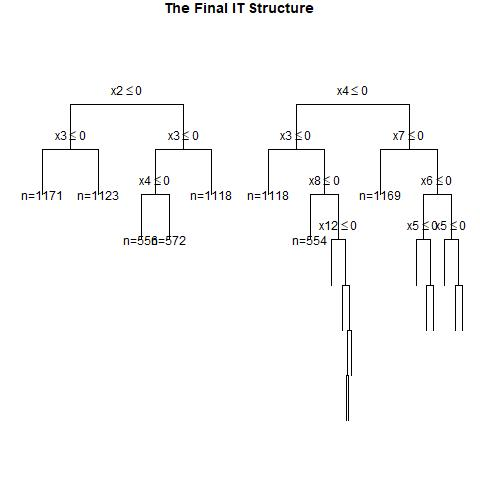

The file beside this chart, header and first rows:
, x1, x2, x3, x4, x5, x6, x7, x8, x9, x10, x11, x12, x13, x14, x15, x16, x17, x18, x19, x20, w, y, CATE
1, 1, 0, 0, 1, 1, 1, 1, 1, 1, 1, 0, 0, 1, 1, 1, 0, 0, 1, 1, 1, 1, 1, 0.07042
2, 1, 1, 0, 0, 1, 0, 0, 1, 0, 1, 0, 1, 1, 0, 0, 1, 0, 0, 1, 0, 0, 0, 0.2405
3, 1, 0, 0, 1, 1, 0, 1, 1, 1, 0, 0, 1, 0, 1, 0, 0, 0, 1, 1, 1, 1, 1, 0.237
4, 0, 1, 1, 0, 1, 1, 1, 1, 0, 0, 0, 1, 1, 0, 0, 1, 1, 0, 1, 1, 0, 1, 0.3957
5, 0, 0, 1, 1, 0, 1, 1, 1, 0, 0, 0, 0, 0, 0, 1, 0, 1, 1, 1, 1, 1, 1, 0.2377
6, 0, 0, 0, 1, 1, 1, 1, 0, 1, 1, 0, 0, 1, 0, 1, 1, 1, 0, 0, 1, 0, 1, 0.08172
7, 1, 1, 0, 0, 1, 1, 0, 1, 0, 1, 1, 0, 1, 0, 1, 1, 0, 1, 0, 1, 0, 1, 0.2405
8, 0, 0, 0, 0, 1, 1, 1, 1, 0, 0, 0, 1, 0, 0, 0, 1, 1, 1, 0, 1, 0, 1, 0.08172
9, 0, 1, 1, 1, 0, 0, 1, 1, 1, 1, 1, 0, 1, 0, 1, 0, 0, 1, 1, 1, 1, 1, 0.3957
10, 0, 1, 1, 0, 1, 1, 0, 0, 0, 1, 1, 0, 1, 0, 1, 0, 0, 1, 1, 1, 0, 0, 0.3957
11, 0, 0, 1, 1, 1, 1, 1, 0, 1, 1, 1, 0, 0, 1, 0, 1, 1, 0, 1, 0, 1, 1, 0.2377
12, 1, 1, 1, 0, 1, 1, 1, 1, 0, 1, 0, 0, 1, 0, 1, 1, 1, 1, 0, 1, 0, 1, 0.2188
13, 0, 1, 0, 0, 0, 0, 0, 0, 0, 0, 0, 1, 1, 1, 1, 0, 1, 0, 1, 1, 1, 0, 0.119
14, 0, 0, 1, 0, 1, 0, 0, 0, 1, 1, 1, 1, 0, 1, 1, 0, 0, 0, 1, 0, 0, 0, 0.2377
15, 1, 1, 1, 1, 0, 1, 0, 0, 1, 1, 1, 0, 1, 1, 1, 1, 0, 0, 0, 0, 0, 0, 0.4922
16, 0, 1, 0, 1, 1, 0, 0, 0, 0, 1, 1, 0, 0, 0, 1, 0, 0, 1, 0, 0, 1, 0, 0.3475
17, 1, 1, 0, 0, 0, 0, 0, 0, 1, 0, 1, 1, 1, 1, 0, 0, 0, 1, 1, 1, 1, 0, 0.2405
18, 1, 0, 0, 0, 1, 0, 1, 0, 1, 0, 0, 0, 0, 1, 1, 1, 1, 1, 1, 1, 1, 0, 0.2405
19, 1, 1, 0, 0, 0, 1, 1, 0, 1, 1, 0, 1, 1, 1, 0, 1, 1, 0, 0, 1, 0, 0, 0.2405
20, 0, 1, 0, 0, 0, 0, 0, 0, 1, 1, 0, 0, 0, 0, 0, 0, 0, 1, 0, 0, 0, 0, 0.119
21, 1, 0, 0, 0, 0, 0, 1, 0, 1, 1, 0, 0, 1, 0, 1, 1, 1, 1, 1, 1, 0, 0, 0.2405
22, 1, 1, 0, 0, 0, 1, 1, 1, 0, 1, 0, 1, 0, 0, 0, 1, 0, 0, 0, 0, 1, 1, 0.2405
23, 0, 0, 0, 0, 1, 0, 0, 0, 0, 1, 0, 0, 1, 1, 1, 1, 0, 0, 0, 0, 0, 0, 0.08172
24, 0, 1, 0, 1, 1, 1, 0, 1, 0, 1, 0, 0, 0, 1, 1, 0, 1, 1, 1, 0, 0, 0, 0.3475
25, 0, 1, 0, 1, 0, 0, 1, 1, 0, 1, 0, 1, 1, 0, 0, 1, 1, 0, 1, 1, 0, 1, 0.3475
26, 1, 0, 1, 0, 0, 1, 1, 1, 1, 0, 1, 0, 0, 1, 1, 1, 1, 1, 1, 1, 1, 1, 0.2188
27, 0, 1, 1, 1, 0, 1, 1, 0, 0, 0, 0, 0, 0, 0, 1, 1, 0, 1, 0, 0, 1, 1, 0.3957
28, 0, 1, 0, 0, 1, 0, 0, 1, 0, 1, 1, 0, 0, 1, 0, 0, 0, 0, 0, 0, 1, 0, 0.119
29, 0, 1, 0, 0, 0, 0, 0, 0, 1, 1, 0, 1, 0, 0, 1, 0, 0, 1, 1, 0, 0, 0, 0.119
30, 0, 0, 1, 0, 1, 1, 1, 0, 1, 0, 1, 1, 0, 1, 0, 1, 0, 0, 1, 1, 0, 1, 0.2377
31, 1, 1, 1, 0, 0, 0, 1, 0, 0, 0, 1, 1, 0, 0, 0, 0, 0, 0, 0, 1, 1, 1, 0.4421
32, 1, 1, 0, 0, 1, 0, 1, 0, 1, 0, 0, 0, 0, 1, 1, 1, 0, 0, 0, 1, 1, 1, 0.2405
33, 0, 1, 1, 0, 1, 0, 0, 1, 0, 1, 0, 0, 0, 0, 1, 0, 0, 0, 1, 0, 1, 1, 0.3957
34, 1, 1, 0, 1, 0, 1, 1, 0, 1, 0, 1, 0, 1, 0, 0, 1, 0, 1, 1, 0, 0, 0, 0.3494
35, 1, 1, 1, 1, 0, 0, 1, 0, 1, 0, 1, 1, 0, 1, 0, 0, 1, 1, 0, 1, 0, 0, 0.5964
36, 0, 1, 0, 1, 1, 0, 1, 0, 1, 1, 0, 1, 1, 1, 0, 1, 1, 1, 0, 0, 0, 0, 0.3475
37, 1, 0, 0, 1, 0, 0, 0, 0, 1, 0, 1, 1, 0, 0, 0, 0, 0, 0, 1, 1, 0, 0, 0.4922
38, 1, 1, 1, 0, 1, 0, 1, 1, 1, 0, 0, 1, 1, 1, 0, 0, 0, 1, 1, 1, 1, 1, 0.5785
39, 0, 1, 1, 0, 1, 1, 0, 0, 0, 0, 0, 0, 1, 0, 0, 1, 0, 1, 0, 0, 0, 0, 0.3957
40, 1, 0, 0, 0, 0, 0, 0, 0, 0, 1, 1, 1, 0, 1, 1, 1, 1, 0, 1, 0, 1, 0, 0.2405
41, 0, 1, 1, 0, 0, 1, 1, 1, 0, 0, 1, 1, 0, 0, 0, 1, 1, 1, 1, 0, 0, 1, 0.3957
42, 1, 1, 1, 0, 0, 0, 0, 0, 1, 1, 1, 0, 1, 0, 1, 1, 1, 0, 0, 0, 0, 0, 0.4421
43, 1, 0, 0, 1, 1, 1, 1, 0, 0, 1, 0, 0, 1, 0, 0, 1, 0, 1, 1, 0, 0, 1, 0.286
44, 0, 0, 0, 0, 0, 0, 0, 1, 1, 1, 1, 1, 1, 0, 1, 0, 0, 0, 1, 1, 0, 0, 0.08172
45, 0, 0, 1, 1, 0, 1, 1, 0, 1, 1, 0, 0, 0, 1, 0, 0, 0, 0, 0, 1, 1, 1, 0.2377
46, 1, 0, 0, 1, 1, 0, 1, 0, 0, 1, 1, 0, 1, 0, 0, 1, 1, 1, 1, 0, 1, 1, 0.5688
47, 1, 0, 0, 1, 1, 1, 0, 1, 0, 1, 0, 1, 0, 0, 0, 0, 0, 0, 1, 0, 1, 1, 0.4922
48, 0, 1, 0, 0, 0, 1, 0, 0, 0, 1, 1, 0, 0, 1, 0, 0, 1, 1, 1, 0, 1, 0, 0.119
49, 0, 0, 0, 0, 1, 1, 0, 1, 0, 1, 1, 1, 0, 1, 1, 0, 1, 1, 1, 1, 1, 0, 0.08172
50, 0, 0, 1, 1, 1, 0, 1, 0, 1, 0, 0, 1, 1, 0, 0, 1, 0, 1, 0, 1, 1, 1, 0.2377
51, 1, 1, 0, 1, 1, 1, 1, 1, 1, 1, 0, 0, 0, 0, 0, 0, 0, 1, 1, 0, 0, 1, 0.07042
52, 0, 0, 1, 0, 0, 1, 1, 1, 0, 0, 0, 0, 0, 1, 1, 0, 1, 1, 0, 1, 0, 1, 0.2377
53, 0, 0, 0, 1, 1, 1, 0, 1, 1, 1, 1, 0, 1, 1, 1, 1, 1, 1, 0, 0, 1, 0, 0.08172
54, 0, 1, 1, 0, 0, 1, 1, 0, 0, 0, 1, 1, 0, 1, 1, 0, 1, 0, 0, 0, 1, 1, 0.3957
55, 0, 0, 1, 1, 1, 0, 0, 0, 1, 1, 0, 0, 0, 0, 0, 0, 1, 1, 0, 1, 0, 0, 0.2377
56, 0, 0, 0, 1, 0, 0, 0, 1, 1, 0, 1, 0, 0, 0, 0, 0, 0, 0, 1, 0, 1, 0, 0.08172
57, 0, 0, 0, 1, 0, 0, 1, 1, 0, 0, 1, 0, 1, 1, 1, 1, 0, 1, 1, 0, 1, 1, 0.08172
58, 1, 0, 1, 0, 1, 0, 0, 1, 0, 1, 1, 1, 0, 0, 0, 1, 1, 0, 1, 0, 1, 1, 0.5785
59, 0, 0, 0, 0, 0, 0, 0, 1, 0, 0, 1, 1, 1, 1, 1, 1, 1, 0, 0, 0, 0, 0, 0.08172
60, 1, 1, 0, 1, 1, 0, 1, 0, 0, 0, 0, 1, 0, 0, 1, 0, 0, 1, 1, 1, 0, 1, 0.5688
... 940 more rows
